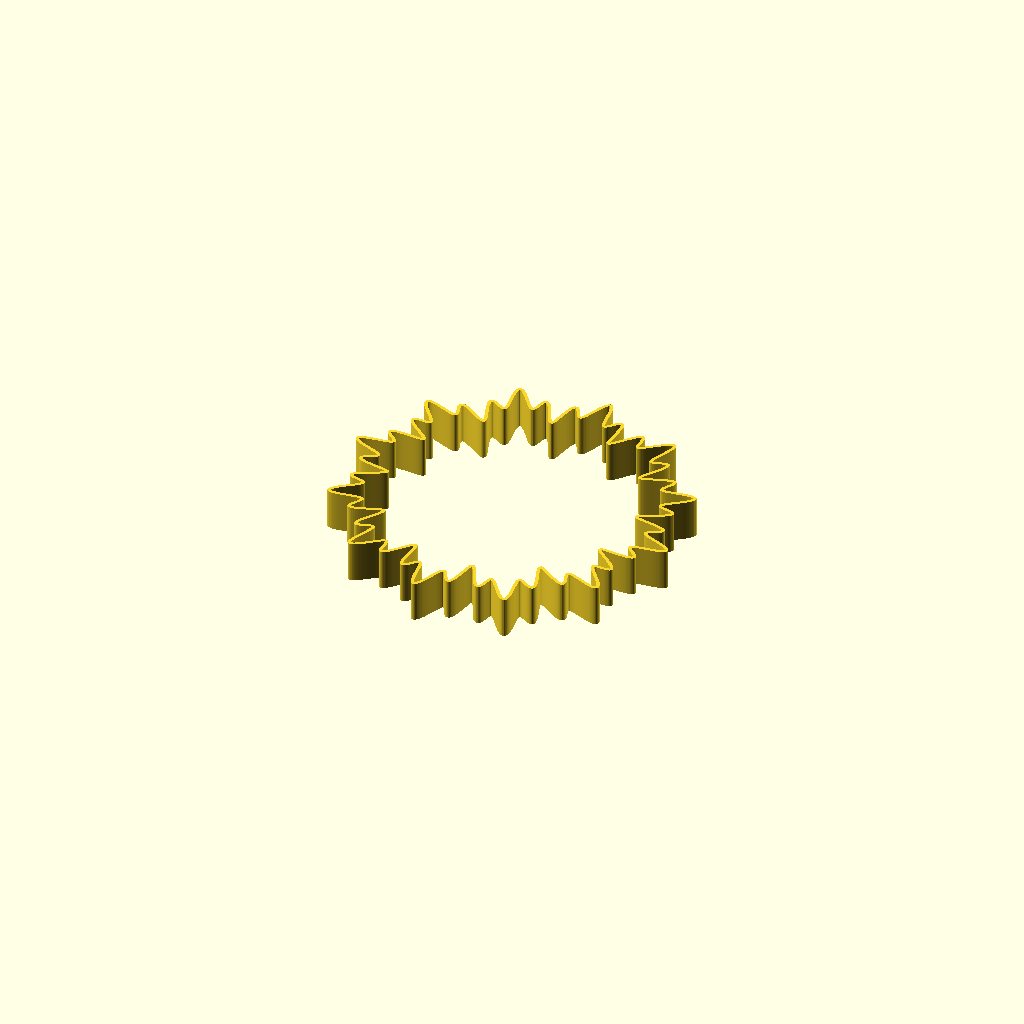
Cell 1 — every parameter at its default value.
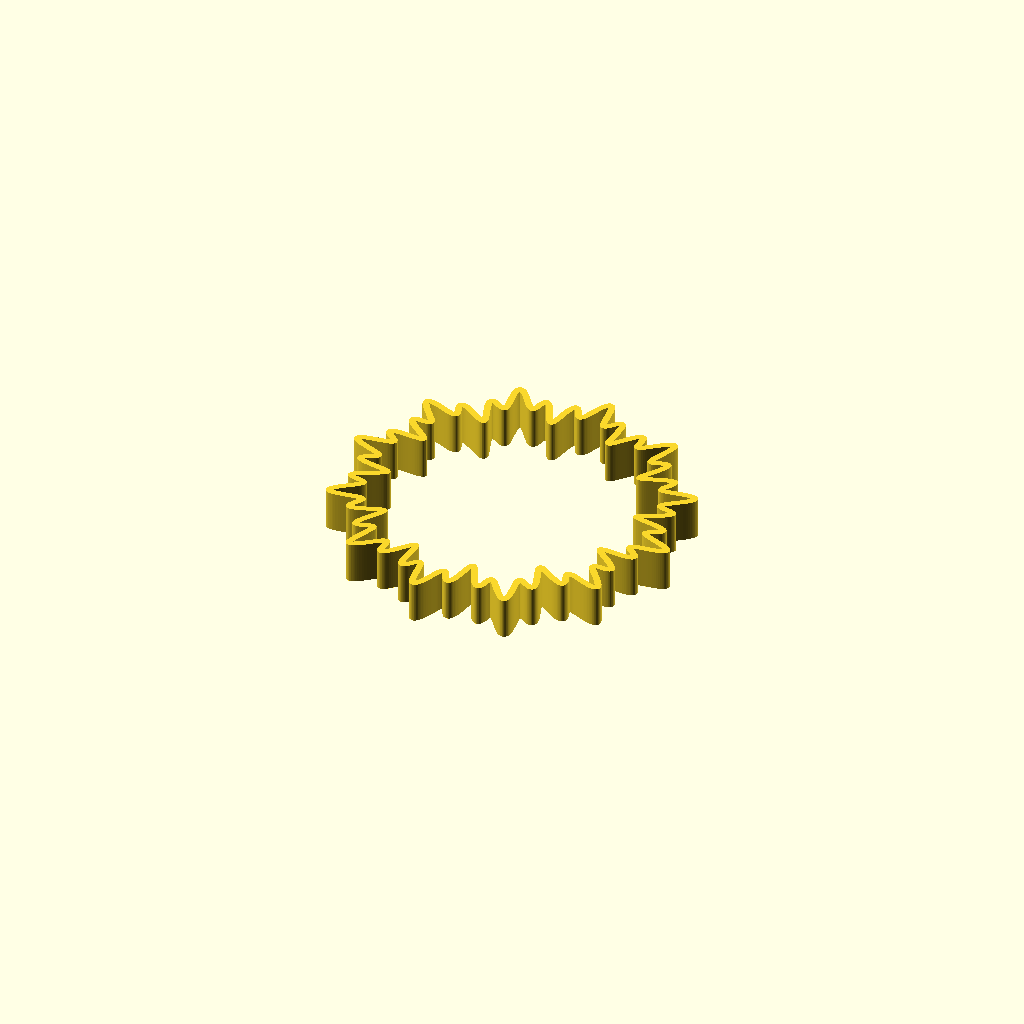
Cell 2: the same model with th = 0.8.
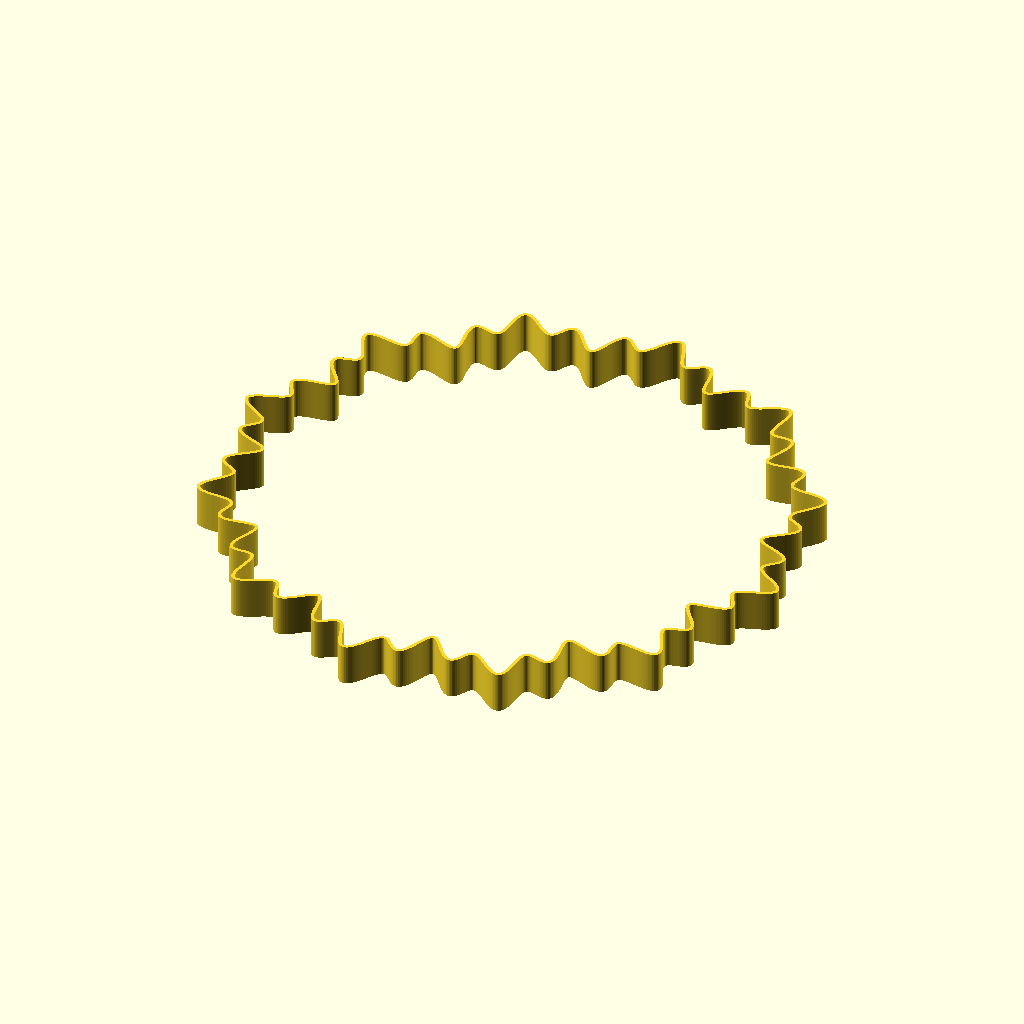
Cell 3: the same model with diameter = 120.
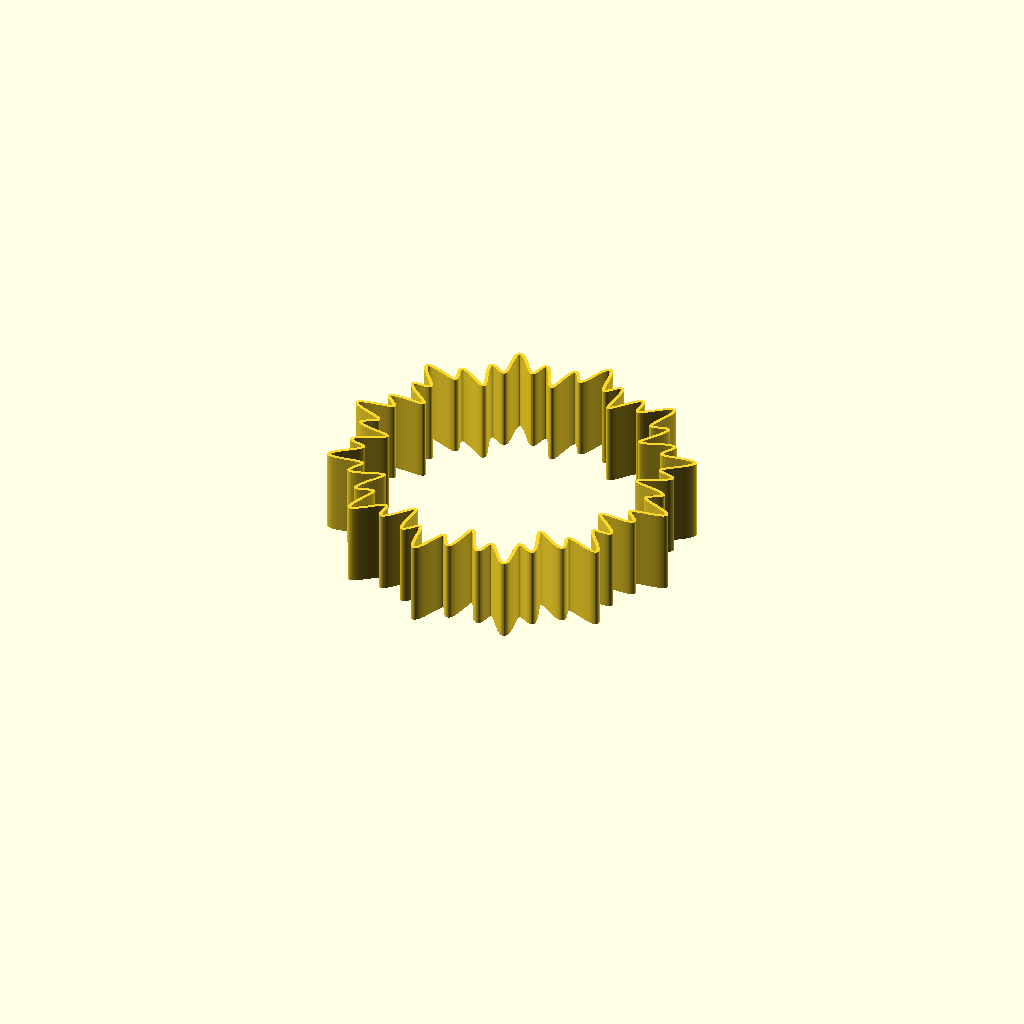
Cell 4: the same model with height = 20.
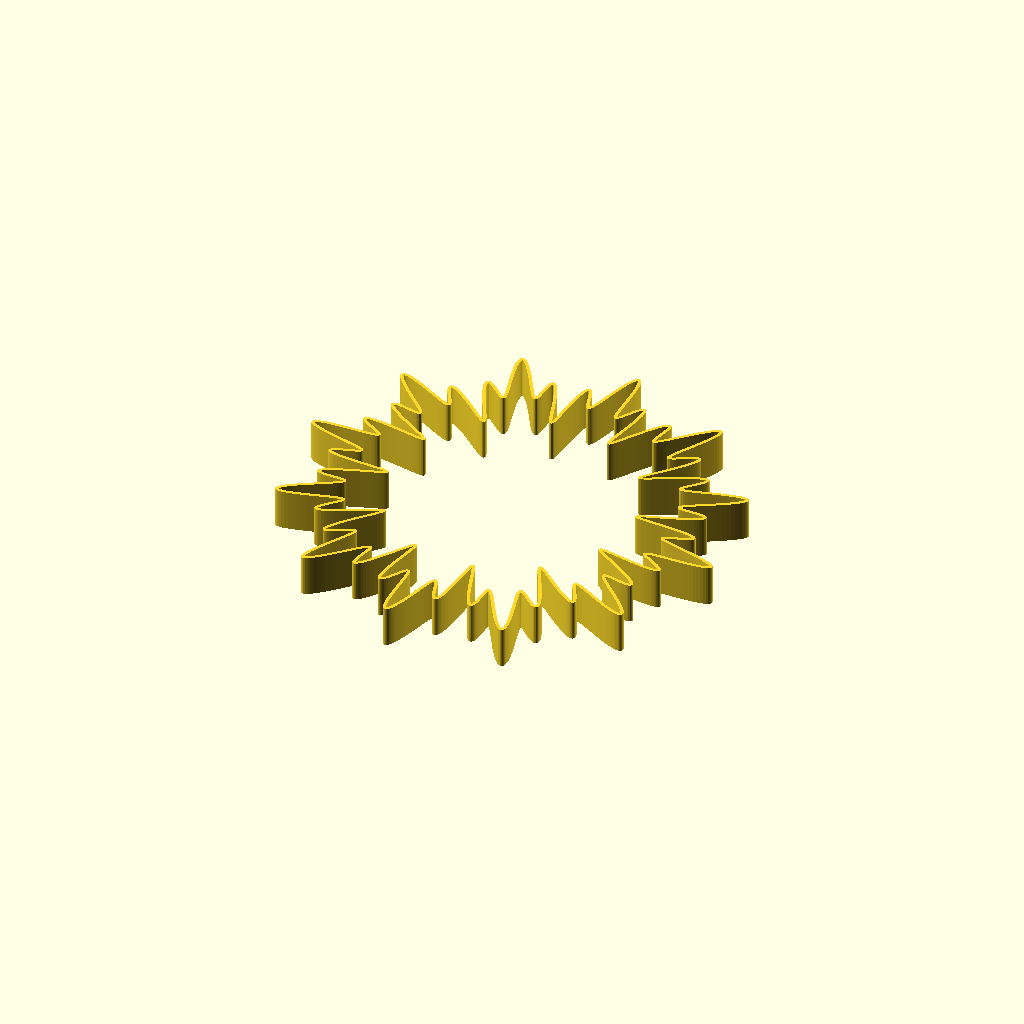
Cell 5: the same model with amplitude = 12.
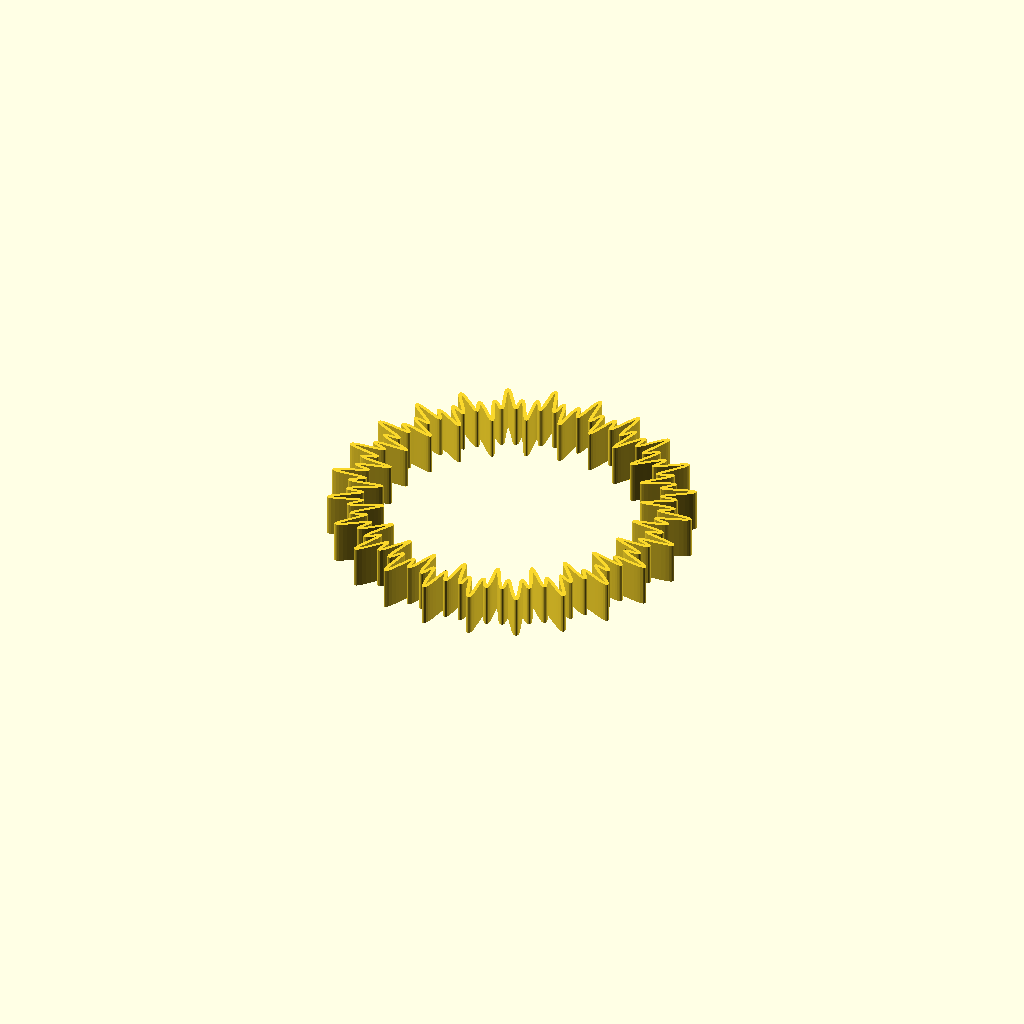
Cell 6: frequency = 24 (everything else at default).
All cells are drawn from one camera (rotation 55°, 0°, 25°, orthographic, colour scheme Cornfield), so only the parameter changes between them.
Source of the model, inputs/thingiverse/files/thing-426255/files/day331-functionbracelet-POP.scad:
// mathgrrl function bracelet - POP design

///////////////////////////////////////////////////////////////////////
// resolution parameters

$fn = 24*1;
step = .25*1; 	// smaller means finer

// Thickness, in mm (recommend between .2 and .4)
th = .4;

///////////////////////////////////////////////////////////////////////
// size parameters

// Diameter of the bracelet, in mm (just smaller than the largest part of your hand)
diameter = 60; 
radius = diameter/2;

// Height of the bracelet, in mm (along your wrist)
height = 10;

///////////////////////////////////////////////////////////////////////
// style parameters

// Amplitude of the wave, in mm
amplitude = 6;

// Frequency of the wave (number of spokes)
frequency = 12;

///////////////////////////////////////////////////////////////////////
// function parameters
// for simple sine curve choose s=1, c=0

s = 1*1;
c = 2*1;

///////////////////////////////////////////////////////////////////////
// define the wave function

function f(t) = 1+sin(s*frequency*t)*cos(c*frequency*t);

///////////////////////////////////////////////////////////////////////
// define the wrapped wave function

function g(t) =  
   [ (radius+amplitude*f(t))*cos(t),
     (radius+amplitude*f(t))*sin(t),
     0
   ];

///////////////////////////////////////////////////////////////////////
// renders

// the bracelet
linear_extrude(height=height,slices=height/.4)
	function_trace(rad=th, step=step, end=360);

// add solid center if desired
//cylinder(h=height,r1=radius+1,r2=flare*(radius+1),$fn=48);

// testing cylinders
//wrist_tester();
//hand_tester();

///////////////////////////////////////////////////////////////////////
// module for tracing out a function

module function_trace(rad, step, end) {
 for (t=[0: step: end+step]) {
  hull() {
   translate(g(t)) circle(rad);
   translate(g(t+step)) circle(rad);
       }
   }
};

///////////////////////////////////////////////////////////////////////
// modules for testing wrist and hand fit

module wrist_tester(){
	wrist_radius = wrist_circumference/(2*3.14159);
	translate([0,0,-height]) 
		%cylinder(h=3*height,r=wrist_radius,$fn=48);
}

module hand_tester(){
	hand_radius = hand_circumference/(2*3.14159);
	translate([0,0,-height]) 
		%cylinder(h=3*height,r=hand_radius,$fn=48);
}
Customizer parameters (derived from the source; name, type, default, range or options):
th: number, default 0.4
diameter: number, default 60
height: number, default 10
amplitude: number, default 6
frequency: number, default 12
